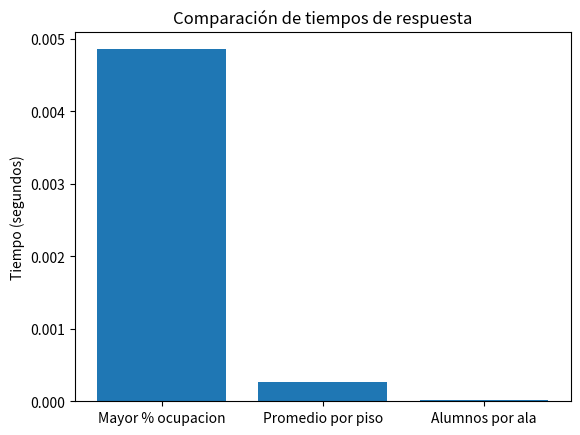

Here is the Python script that generated this plot:
#6)
import random
import time
import time
import matplotlib.pyplot as plt

D0_EDIFICIO=4
D1_PISO=5
D2_ALA=2 #aca se define el rango 0 y 1 (norte y sur)
D3_AULA=25
D4_BLOQUE_HORARIO=85
#tamaño total
tam_total= D0_EDIFICIO*D1_PISO*D2_ALA*D3_AULA*D4_BLOQUE_HORARIO
INSCRIPTOS= [0]*tam_total
CAPACIDAD= [0]*tam_total
#mapeo (vamos a convertir el indice de 5d a 1d)

def mapear_indice(i0, i1, i2, i3, i4):
    """
    Convierte el índice 5D (i0, i1, i2, i3, i4) a un índice 1D (k).
    k = i4 + D4 * (i3 + D3 * (i2 + D2 * (i1 + D1 * i0)))
    """
    if not (0 <= i0 < D0_EDIFICIO and 
            0 <= i1 < D1_PISO and 
            0 <= i2 < D2_ALA and 
            0 <= i3 < D3_AULA and 
            0 <= i4 < D4_BLOQUE_HORARIO):
        raise IndexError("Índices fuera de rango en la estructura 5D.")
    
    k = i4
    k += D4_BLOQUE_HORARIO * i3
    k += D4_BLOQUE_HORARIO * D3_AULA * i2
    k += D4_BLOQUE_HORARIO * D3_AULA * D2_ALA * i1
    k += D4_BLOQUE_HORARIO * D3_AULA * D2_ALA * D1_PISO * i0
    return k

def cargar_datos():
    for i0 in range(D0_EDIFICIO):
        for i1 in range(D1_PISO):
            for i2 in range(D2_ALA):
                for i3 in range(D3_AULA):
                    capacidad_aula=random.randint(20,80) #para que la capacidad del aula sea cte
                    for i4 in range(D4_BLOQUE_HORARIO):
                        k=mapear_indice(i0,i1,i2,i3,i4)
                        CAPACIDAD[k]=capacidad_aula
                        INSCRIPTOS[k]=random.randint(0,capacidad_aula)
cargar_datos()

def mayor_porcentaje_ocupacion():
    max_porcentaje=-1.0
    mejor_ubicacion= None
    for k in range(tam_total):
        inscriptos= INSCRIPTOS[k]
        capacidad= CAPACIDAD[k]
        if capacidad >0:
            porcentaje= (inscriptos/capacidad)*100
            if porcentaje >max_porcentaje:
                max_porcentaje= porcentaje
                mejor_ubicacion=k
    return max_porcentaje, mejor_ubicacion
# aca probamos
porcentaje, indice_1d = mayor_porcentaje_ocupacion()
print(f"\na) Mayor porcentaje de ocupación: {porcentaje:.2f}% en el índice 1D: {indice_1d}")

def promedio_alumnos_por_piso(bloque_horario):
    promedios_por_piso={} #{piso: (total_alumnos,total_aulas)}
    i4=bloque_horario #el bloque que nos interesa
    for i1 in range(D1_PISO): # Iteramos sobre los 5 pisos
        total_alumnos_piso = 0
        total_aulas_piso = 0
        for i0 in range(D0_EDIFICIO):
            for i2 in range(D2_ALA):
                for i3 in range(D3_AULA):
                    k = mapear_indice(i0, i1, i2, i3, i4)
                    total_alumnos_piso += INSCRIPTOS[k]
                    total_aulas_piso += 1
        
        if total_aulas_piso > 0:
            promedio = total_alumnos_piso / total_aulas_piso
        else:
            promedio = 0
        promedios_por_piso[i1]=promedio
    return promedios_por_piso
# aca probamos
bloque_ejemplo = random.randint(0, D4_BLOQUE_HORARIO - 1)
promedios = promedio_alumnos_por_piso(bloque_ejemplo)
print(f"\nb) Promedio de alumnos por piso para el Bloque Horario {bloque_ejemplo}:")
for piso, promedio in promedios.items():
   print(f"  Piso {piso}: {promedio:.2f} alumnos en promedio")

def alumnos_por_ala (edificio,piso,bloque_horario):
    alumnos_ala_norte= 0 #i2=0
    alumnos_ala_sur=0 #i2=1
    i0,i1,i4=edificio,piso,bloque_horario
    #ala norte
    for i3 in range (D3_AULA):
        k_norte= mapear_indice(i0,i1,0,i3,i4) #cuando ponemos 0 en la posicion del ala i2, la funcion mapear_indice sabe que nos referimos al ala norte (esta funcion solo sabe que i2 que es el ala debe ser 0 o 1)
        alumnos_ala_norte+=INSCRIPTOS[k_norte]
    #ala sur
    for i3 in range (D3_AULA):
        k_sur=mapear_indice(i0,i1,1,i3,i4)
        alumnos_ala_sur+=INSCRIPTOS[k_sur]
    return {"Norte": alumnos_ala_norte, "Sur": alumnos_ala_sur}
# aca probamos
edif_ej = random.randint(0, D0_EDIFICIO - 1)
piso_ej = random.randint(0, D1_PISO - 1)
bloque_ej_c = random.randint(0, D4_BLOQUE_HORARIO - 1)

alas = alumnos_por_ala(edif_ej, piso_ej, bloque_ej_c)
print(f"\nc) Total de alumnos en Edificio {edif_ej}, Piso {piso_ej}, Bloque {bloque_ej_c}:")
print(f"  Ala Norte: {alas['Norte']} alumnos")
print(f"  Ala Sur: {alas['Sur']} alumnos")

#medicion de tiempos
t1=time.time() #esta funcion devuelve el tiempo actual en segundos
mayor_porcentaje_ocupacion()
t2=time.time()
t3=time.time()
promedio_alumnos_por_piso(random.randint(0,D4_BLOQUE_HORARIO-1)) #usamos random porque hay 85 bloques horarios numerados 0-84, entonces eige uno al azar sin tener que escribir manualmente
t4=time.time()
t5=time.time()
alumnos_por_ala(random.randint(0,D0_EDIFICIO-1), random.randint(0,D1_PISO-1), random.randint(0, D4_BLOQUE_HORARIO-1))
t6=time.time()
tiempos = {
    "Mayor % ocupacion": t2 - t1, #t1 se guarda justo antes de ejecutar la funcion, t2 se guarda justo despues de ejecutar la funcion, entonces la resta te da cuanto tardo la funcion en ejecutarse
    "Promedio por piso": t4 - t3,
    "Alumnos por ala": t6 - t5
}

# informe tabular
print("\n--- INFORME DE TIEMPOS ---")
print(f"{'Consulta':30} {'Tiempo (segundos)':>20}")
print("-" * 55)
for nombre, t in tiempos.items():
    print(f"{nombre:30} {t:>20.6f}")

# gráfico
plt.bar(tiempos.keys(), tiempos.values())
plt.title("Comparación de tiempos de respuesta")
plt.ylabel("Tiempo (segundos)")
plt.show()
